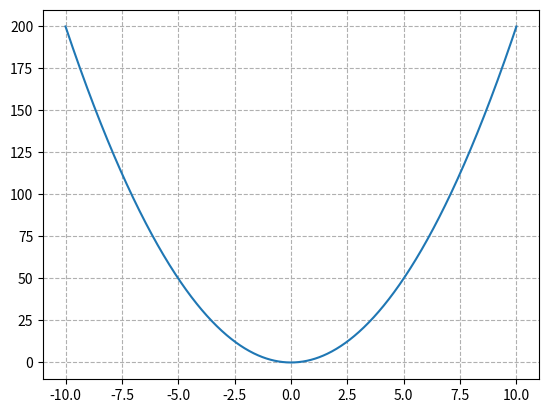

Here is the Python script that generated this plot:
import matplotlib.pyplot as plt
import numpy

# 准备数据
x = numpy.linspace(-10, 10, 1000)
y = 2 * x * x
# 创建画布
plt.figure()
# 绘制图像
plt.plot(x, y)
plt.grid(True, linestyle='--')
# 显示图像
plt.show()